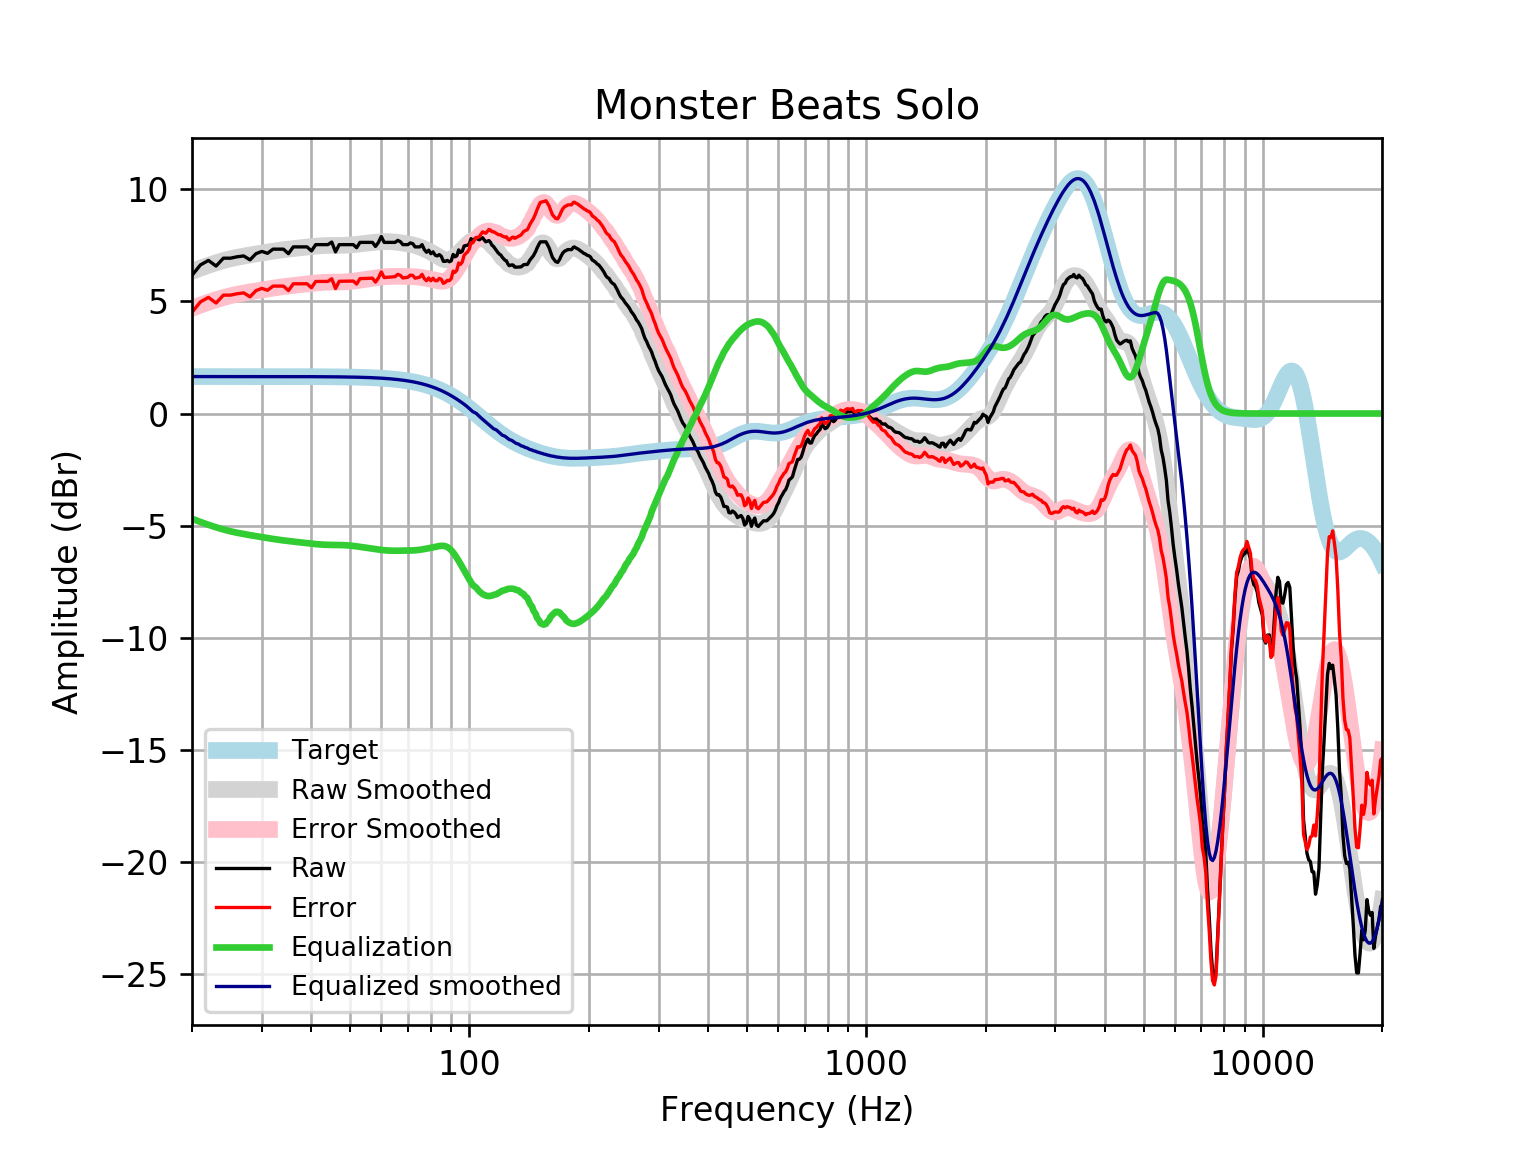

Values plotted in this chart, from the file beside it:
frequency, raw, error, smoothed, error_smoothed, equalization, equalized_raw, equalized_smoothed, target
20, 6.161, 4.513, 6.339, 4.691, -4.691, 1.47, 1.648, 1.648
21, 6.624, 4.976, 6.481, 4.833, -4.833, 1.791, 1.648, 1.648
22, 6.825, 5.177, 6.608, 4.96, -4.96, 1.865, 1.648, 1.648
23, 6.574, 4.927, 6.72, 5.072, -5.072, 1.502, 1.648, 1.648
24, 6.925, 5.278, 6.818, 5.17, -5.17, 1.755, 1.648, 1.648
25, 6.925, 5.278, 6.898, 5.25, -5.25, 1.675, 1.648, 1.648
26, 6.988, 5.341, 6.964, 5.317, -5.317, 1.671, 1.648, 1.648
27, 7.026, 5.378, 7.02, 5.372, -5.372, 1.653, 1.648, 1.648
28, 6.851, 5.203, 7.069, 5.421, -5.421, 1.429, 1.647, 1.647
29, 7.127, 5.479, 7.114, 5.467, -5.467, 1.66, 1.647, 1.647
30, 7.227, 5.58, 7.157, 5.51, -5.51, 1.717, 1.647, 1.647
31, 7.142, 5.495, 7.198, 5.551, -5.551, 1.591, 1.647, 1.647
32, 7.328, 5.681, 7.237, 5.59, -5.59, 1.738, 1.647, 1.647
33, 7.328, 5.681, 7.272, 5.625, -5.625, 1.702, 1.647, 1.647
34, 7.328, 5.681, 7.303, 5.657, -5.657, 1.671, 1.646, 1.646
35, 7.127, 5.481, 7.33, 5.684, -5.684, 1.443, 1.646, 1.646
36, 7.428, 5.783, 7.355, 5.709, -5.709, 1.719, 1.645, 1.645
37, 7.428, 5.783, 7.378, 5.733, -5.733, 1.695, 1.645, 1.645
38, 7.428, 5.784, 7.4, 5.756, -5.756, 1.672, 1.644, 1.644
39, 7.428, 5.785, 7.422, 5.779, -5.779, 1.65, 1.644, 1.644
40, 7.248, 5.605, 7.444, 5.801, -5.801, 1.448, 1.643, 1.643
41, 7.529, 5.887, 7.462, 5.82, -5.82, 1.709, 1.642, 1.642
42, 7.529, 5.888, 7.477, 5.836, -5.836, 1.693, 1.641, 1.641
43, 7.529, 5.889, 7.488, 5.848, -5.848, 1.681, 1.64, 1.64
44, 7.529, 5.89, 7.493, 5.854, -5.854, 1.674, 1.639, 1.639
45, 7.644, 6.007, 7.495, 5.858, -5.858, 1.786, 1.637, 1.637
46, 7.207, 5.572, 7.494, 5.859, -5.859, 1.348, 1.635, 1.635
47, 7.529, 5.895, 7.494, 5.861, -5.861, 1.668, 1.634, 1.633
48, 7.529, 5.897, 7.497, 5.865, -5.865, 1.664, 1.631, 1.631
49, 7.529, 5.9, 7.502, 5.873, -5.873, 1.655, 1.629, 1.629
50, 7.529, 5.903, 7.512, 5.886, -5.886, 1.643, 1.626, 1.626
51, 7.529, 5.906, 7.526, 5.903, -5.903, 1.626, 1.623, 1.623
52, 7.393, 5.773, 7.542, 5.922, -5.922, 1.471, 1.62, 1.62
53, 7.629, 6.013, 7.56, 5.943, -5.943, 1.686, 1.616, 1.616
54, 7.629, 6.018, 7.577, 5.965, -5.965, 1.664, 1.612, 1.612
55, 7.629, 6.022, 7.594, 5.987, -5.987, 1.642, 1.607, 1.607
56, 7.629, 6.027, 7.61, 6.008, -6.008, 1.621, 1.602, 1.602
57, 7.629, 6.033, 7.625, 6.028, -6.028, 1.601, 1.596, 1.596
58, 7.448, 5.858, 7.637, 6.047, -6.047, 1.401, 1.59, 1.59
59, 7.627, 6.043, 7.648, 6.065, -6.065, 1.562, 1.583, 1.583
60, 7.891, 6.315, 7.657, 6.081, -6.081, 1.81, 1.576, 1.576
61, 7.629, 6.062, 7.662, 6.094, -6.094, 1.535, 1.568, 1.568
62, 7.629, 6.071, 7.663, 6.104, -6.104, 1.525, 1.559, 1.559
63, 7.629, 6.08, 7.661, 6.112, -6.112, 1.518, 1.549, 1.549
64, 7.629, 6.091, 7.654, 6.116, -6.116, 1.514, 1.538, 1.538
65, 7.629, 6.102, 7.644, 6.117, -6.117, 1.512, 1.527, 1.527
66, 7.718, 6.204, 7.631, 6.116, -6.116, 1.602, 1.514, 1.514
67, 7.661, 6.16, 7.616, 6.115, -6.115, 1.547, 1.501, 1.501
68, 7.529, 6.042, 7.599, 6.112, -6.112, 1.416, 1.486, 1.486
69, 7.529, 6.058, 7.581, 6.11, -6.11, 1.418, 1.471, 1.471
70, 7.529, 6.075, 7.562, 6.108, -6.108, 1.421, 1.454, 1.454
71, 7.604, 6.169, 7.541, 6.106, -6.106, 1.499, 1.436, 1.436
72, 7.573, 6.157, 7.518, 6.102, -6.102, 1.471, 1.416, 1.416
73, 7.428, 6.033, 7.491, 6.096, -6.096, 1.333, 1.395, 1.395
74, 7.428, 6.055, 7.46, 6.087, -6.087, 1.342, 1.373, 1.373
75, 7.428, 6.079, 7.424, 6.074, -6.074, 1.354, 1.349, 1.349
76, 7.529, 6.205, 7.383, 6.059, -6.059, 1.469, 1.324, 1.324
77, 7.31, 6.013, 7.34, 6.042, -6.042, 1.268, 1.297, 1.297
78, 7.19, 5.921, 7.293, 6.024, -6.024, 1.166, 1.269, 1.269
79, 7.281, 6.042, 7.244, 6.005, -6.005, 1.276, 1.239, 1.239
... 553 more rows
